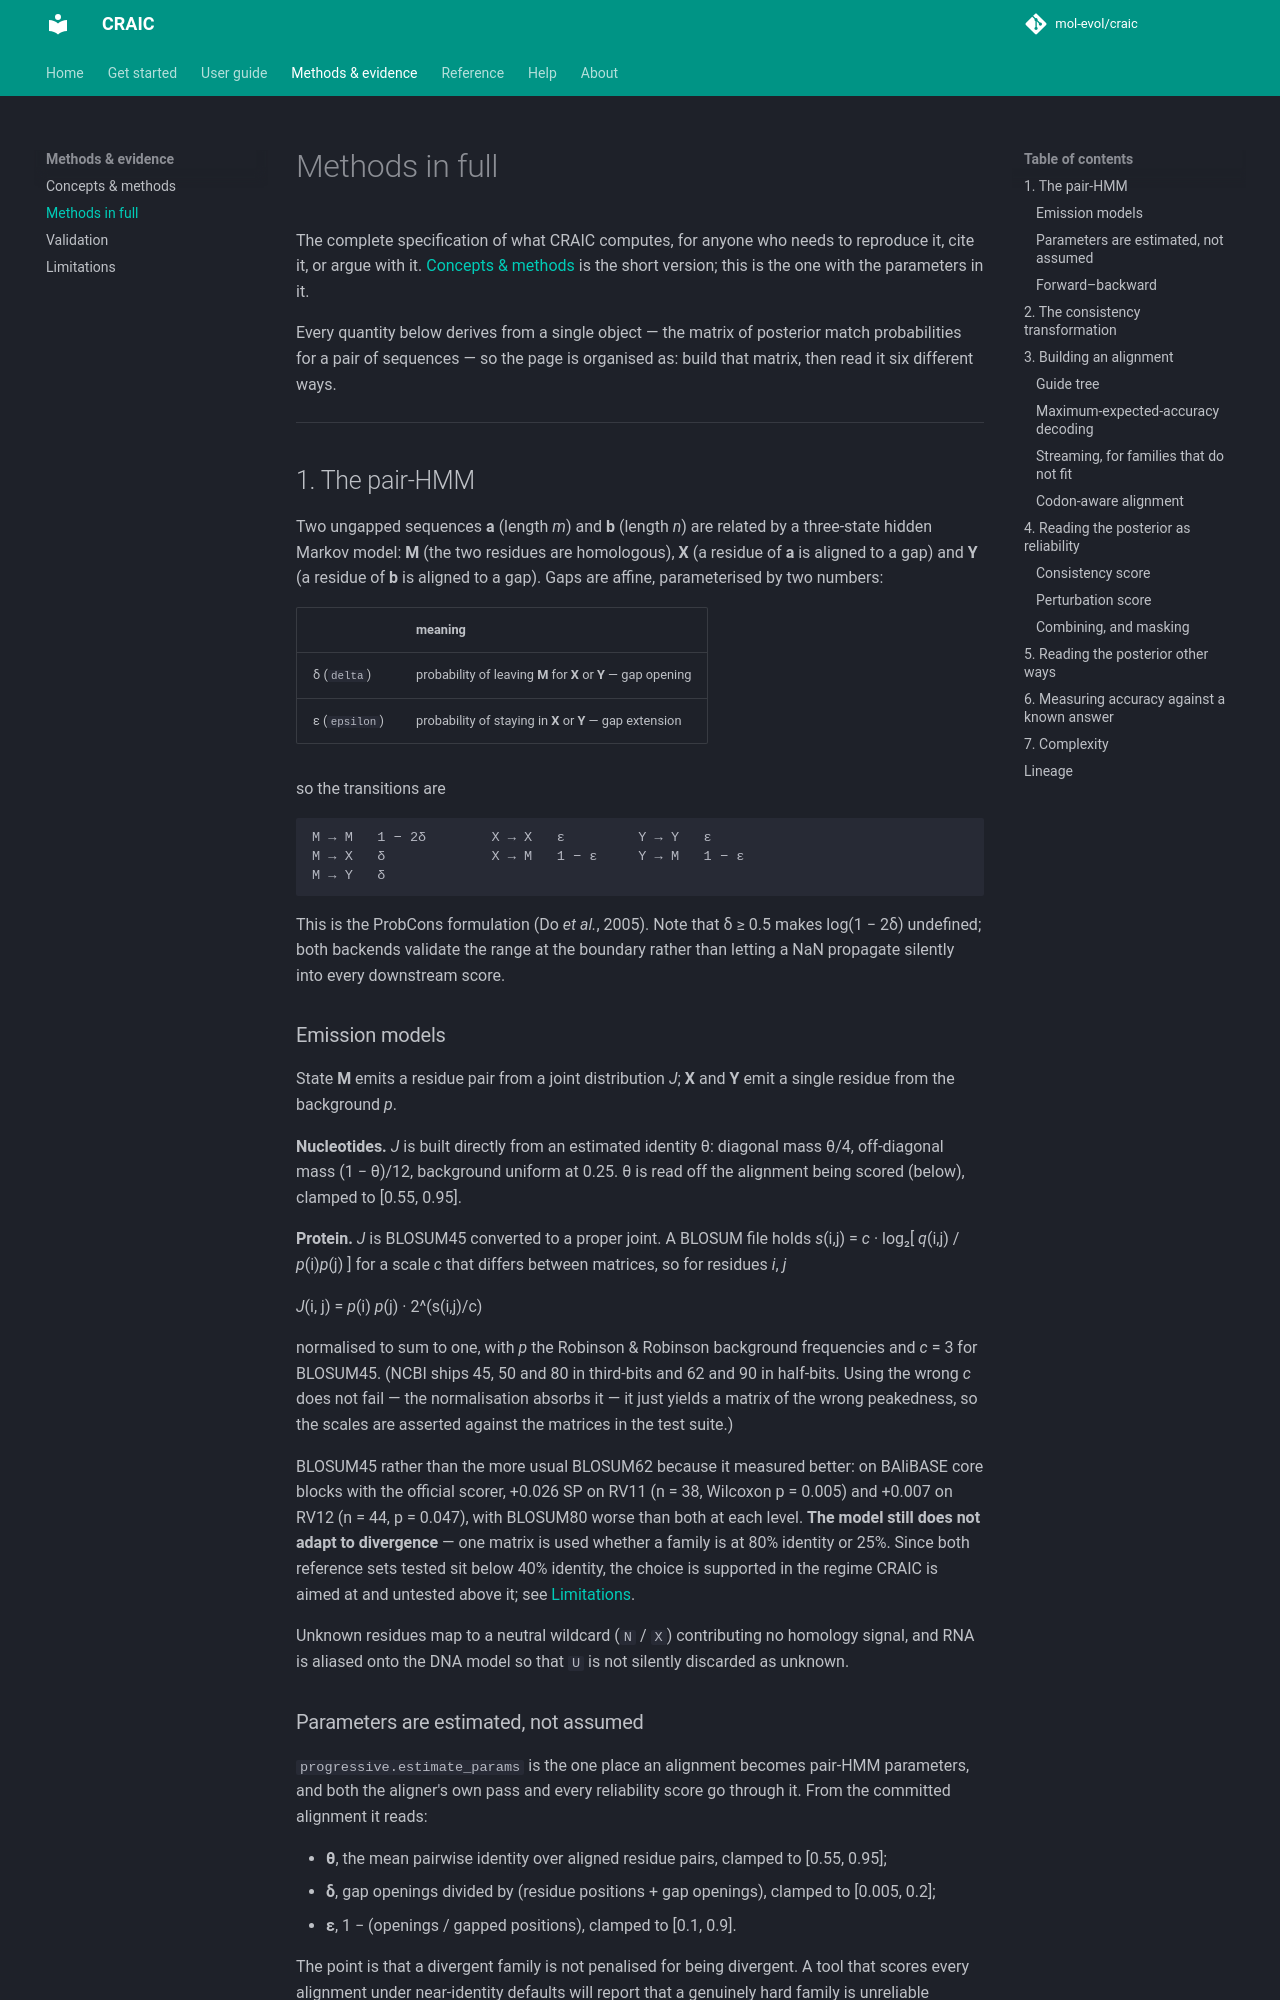

repository: mol-evol/CRAIC · page: methods/index.html · generator: mkdocs

# Methods in full

The complete specification of what CRAIC computes, for anyone who needs to
reproduce it, cite it, or argue with it. [Concepts & methods](concepts.md) is the
short version; this is the one with the parameters in it.

Every quantity below derives from a single object — the matrix of posterior
match probabilities for a pair of sequences — so the page is organised as: build
that matrix, then read it six different ways.

---

## 1. The pair-HMM

Two ungapped sequences **a** (length *m*) and **b** (length *n*) are related by a
three-state hidden Markov model: **M** (the two residues are homologous), **X**
(a residue of **a** is aligned to a gap) and **Y** (a residue of **b** is aligned
to a gap). Gaps are affine, parameterised by two numbers:

| | meaning |
|---|---|
| δ (`delta`) | probability of leaving **M** for **X** or **Y** — gap opening |
| ε (`epsilon`) | probability of staying in **X** or **Y** — gap extension |

so the transitions are

```
M → M   1 − 2δ        X → X   ε         Y → Y   ε
M → X   δ             X → M   1 − ε     Y → M   1 − ε
M → Y   δ
```

This is the ProbCons formulation (Do *et al.*, 2005). Note that δ ≥ 0.5 makes
log(1 − 2δ) undefined; both backends validate the range at the boundary rather
than letting a NaN propagate silently into every downstream score.

### Emission models

State **M** emits a residue pair from a joint distribution *J*; **X** and **Y**
emit a single residue from the background *p*.

**Nucleotides.** *J* is built directly from an estimated identity θ: diagonal
mass θ/4, off-diagonal mass (1 − θ)/12, background uniform at 0.25. θ is read
off the alignment being scored (below), clamped to [0.55, 0.95].

**Protein.** *J* is BLOSUM45 converted to a proper joint. A BLOSUM file holds
*s*(i,j) = *c* · log₂[ *q*(i,j) / *p*(i)*p*(j) ] for a scale *c* that differs
between matrices, so for residues *i*, *j*

*J*(i, j) = *p*(i) *p*(j) · 2^(s(i,j)/c)

normalised to sum to one, with *p* the Robinson & Robinson background
frequencies and *c* = 3 for BLOSUM45. (NCBI ships 45, 50 and 80 in third-bits
and 62 and 90 in half-bits. Using the wrong *c* does not fail — the
normalisation absorbs it — it just yields a matrix of the wrong peakedness, so
the scales are asserted against the matrices in the test suite.)

BLOSUM45 rather than the more usual BLOSUM62 because it measured better: on
BAliBASE core blocks with the official scorer, +0.026 SP on RV11 (n = 38,
Wilcoxon p = 0.005) and +0.007 on RV12 (n = 44, p = 0.047), with BLOSUM80 worse
than both at each level. **The model still does not adapt to divergence** — one
matrix is used whether a family is at 80% identity or 25%. Since both reference
sets tested sit below 40% identity, the choice is supported in the regime CRAIC
is aimed at and untested above it; see [Limitations](limitations.md).

Unknown residues map to a neutral wildcard (`N` / `X`) contributing no homology
signal, and RNA is aliased onto the DNA model so that `U` is not silently
discarded as unknown.

### Parameters are estimated, not assumed

`progressive.estimate_params` is the one place an alignment becomes pair-HMM
parameters, and both the aligner's own pass and every reliability score go
through it. From the committed alignment it reads:

- **θ**, the mean pairwise identity over aligned residue pairs, clamped to
  [0.55, 0.95];
- **δ**, gap openings divided by (residue positions + gap openings), clamped to
  [0.005, 0.2];
- **ε**, 1 − (openings / gapped positions), clamped to [0.1, 0.9].

The point is that a divergent family is not penalised for being divergent. A
tool that scores every alignment under near-identity defaults will report that a
genuinely hard family is unreliable everywhere, which is true and useless. The
library defaults (δ = 0.02, ε = 0.5) apply only when there is no alignment to
estimate from.
